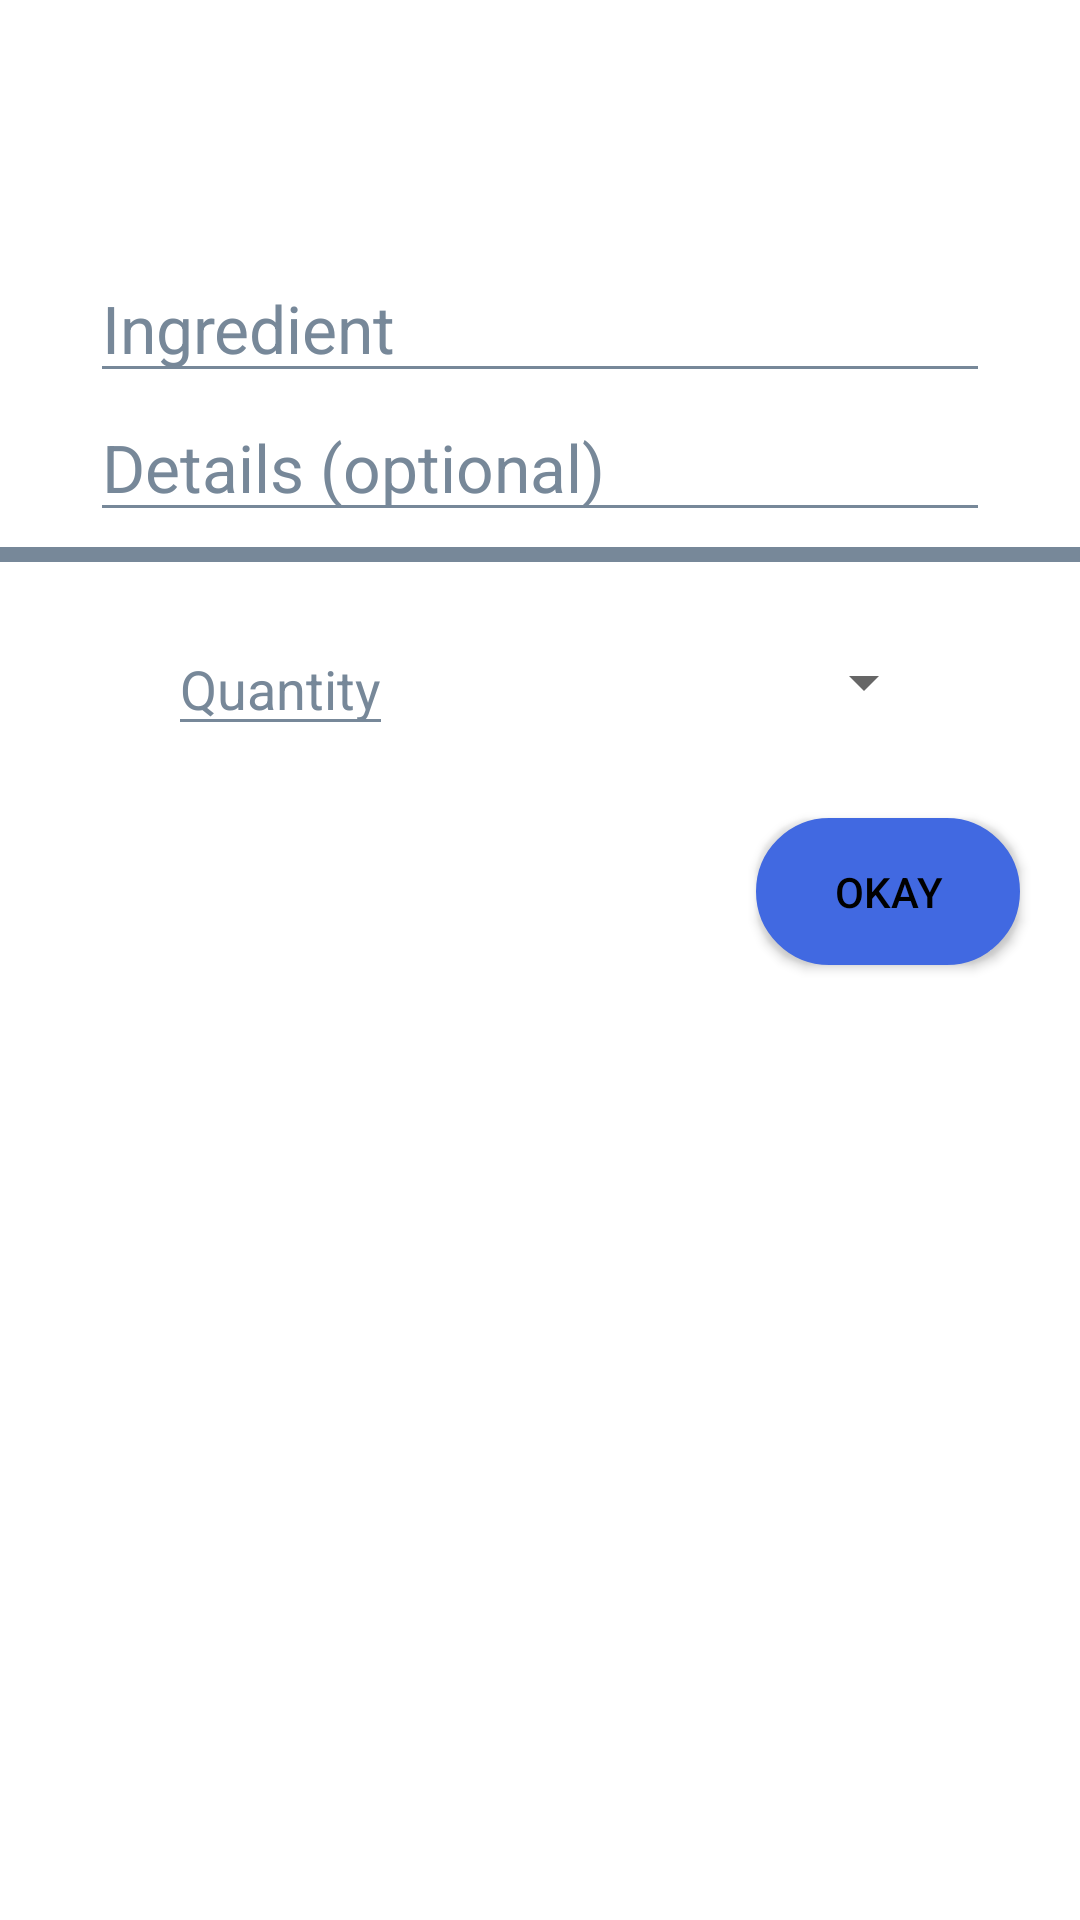

Android layout source for this screen:
<!-- AndroidManifest.xml: application theme AppTheme -->
<!-- res/layout/edit_ingredient_popup.xml -->
<?xml version="1.0" encoding="utf-8"?>
<androidx.constraintlayout.widget.ConstraintLayout xmlns:android="http://schemas.android.com/apk/res/android"
    xmlns:app="http://schemas.android.com/apk/res-auto"
    android:layout_width="match_parent"
    android:layout_height="wrap_content"
    android:layout_margin="10dp"
    android:outlineSpotShadowColor="@color/colorPrimary"
    android:background="?attr/popupBackground">

    <EditText
        android:id="@+id/edit_ingredient_popup_ingredient_edit_text"
        android:layout_width="match_parent"
        android:layout_height="wrap_content"
        android:layout_centerHorizontal="true"
        android:layout_centerVertical="true"
        android:layout_marginLeft="30dp"
        android:layout_marginTop="30dp"
        android:layout_marginRight="30dp"
        android:textSize="22sp"
        android:hint="@string/ingredient"
        android:textCursorDrawable="@null"
        app:layout_constraintBottom_toBottomOf="parent"
        app:layout_constraintHorizontal_bias="0.494"
        app:layout_constraintLeft_toLeftOf="parent"
        app:layout_constraintRight_toRightOf="parent"
        app:layout_constraintTop_toTopOf="parent"
        app:layout_constraintVertical_bias="0.097"
        app:backgroundTint="?attr/editTextColor"
        android:textColor="?attr/editTextColor"
        android:textColorHint="?attr/editTextColor"/>

    <EditText
        android:id="@+id/edit_ingredient_popup_ingredient_details_edit_text"
        android:layout_width="match_parent"
        android:layout_height="wrap_content"
        android:layout_centerHorizontal="true"
        android:layout_centerVertical="true"
        android:layout_marginLeft="30dp"
        android:layout_marginRight="30dp"
        android:textSize="22sp"
        android:hint="Details (optional)"
        android:textCursorDrawable="@null"
        app:layout_constraintHorizontal_bias="0.494"
        app:layout_constraintLeft_toLeftOf="parent"
        app:layout_constraintRight_toRightOf="parent"
        app:layout_constraintTop_toBottomOf="@id/edit_ingredient_popup_ingredient_edit_text"
        app:backgroundTint="?attr/editTextColor"
        android:textColor="?attr/editTextColor"
        android:textColorHint="?attr/editTextColor"/>


    <View
        android:id="@+id/divider1"
        android:layout_width="match_parent"
        android:layout_height="5dp"
        android:layout_marginTop="5dp"
        android:layout_marginBottom="19dp"
        android:background="?attr/dividerColor"
        app:layout_constraintBottom_toTopOf="@+id/edit_ingredient_popup_spinner"
        app:layout_constraintEnd_toEndOf="parent"
        app:layout_constraintHorizontal_bias="0.0"
        app:layout_constraintStart_toStartOf="parent"
        app:layout_constraintTop_toBottomOf="@+id/edit_ingredient_popup_ingredient_details_edit_text"
        app:layout_constraintVertical_bias="0.0" />

    <EditText
        android:id="@+id/edit_ingredient_popup_ingredient_quantity_edit_text"
        android:layout_width="wrap_content"
        android:layout_height="wrap_content"
        android:layout_marginLeft="56dp"
        android:layout_marginTop="20dp"
        android:hint="@string/quantity"
        android:inputType="numberDecimal"
        android:textCursorDrawable="@null"
        app:layout_constraintStart_toStartOf="parent"
        app:layout_constraintTop_toBottomOf="@+id/divider1"
        app:backgroundTint="?attr/editTextColor"
        android:textColor="?attr/editTextColor"
        android:textColorHint="?attr/editTextColor"
        />

    <Spinner
        android:id="@+id/edit_ingredient_popup_spinner"
        android:layout_width="165dp"
        android:layout_height="40dp"
        android:layout_marginTop="20dp"
        android:layout_marginEnd="48dp"
        android:layout_marginRight="48dp"
        android:popupBackground="?attr/spinnerColor"
        app:layout_constraintEnd_toEndOf="parent"
        app:layout_constraintTop_toBottomOf="@+id/divider1" />

    <Button
        android:id="@+id/edit_ingredient_popup_okay_button"
        android:layout_width="wrap_content"
        android:layout_height="wrap_content"
        android:layout_marginTop="24dp"
        android:layout_marginRight="20dp"
        android:text="@string/okay"
        android:onClick="onEditIngredientPopupOkayButtonPressed"
        android:background="@drawable/button_style"
        app:layout_constraintEnd_toEndOf="parent"
        app:layout_constraintTop_toBottomOf="@+id/edit_ingredient_popup_ingredient_quantity_edit_text"
        android:textColor="?attr/buttonTextColor"/>

    <Button
        android:id="@+id/edit_ingredient_popup_remove_button"
        android:layout_width="wrap_content"
        android:layout_height="wrap_content"
        android:layout_marginTop="24dp"
        android:layout_marginLeft="20dp"
        android:visibility="invisible"
        android:text="@string/remove"
        android:background="@drawable/button_style"
        android:onClick="onEditIngredientPopupRemoveButtonPressed"
        app:layout_constraintStart_toStartOf="parent"
        app:layout_constraintTop_toBottomOf="@+id/edit_ingredient_popup_ingredient_quantity_edit_text"
        android:textColor="?attr/buttonTextColor"/>

</androidx.constraintlayout.widget.ConstraintLayout>
<!-- resources referenced by this layout -->
<resources>
  <color name="colorPrimary">#08BB99</color>
  <!-- drawable button_style (drawable) -->
  <?xml version="1.0" encoding="utf-8"?>
  <shape xmlns:android="http://schemas.android.com/apk/res/android">
  <stroke android:width="24dp" android:color="?attr/buttonColor"/>
      <corners android:radius="20dp"/>
      <padding android:top="15dp" android:bottom="15dp" android:left="15dp" android:right="15dp"/>
      <solid android:color="?attr/buttonColor"/>
  </shape>
  <string name="ingredient">Ingredient</string>
  <string name="okay">Okay</string>
  <string name="quantity">Quantity</string>
  <string name="remove">Remove</string>
  <style name="AppTheme" parent="Theme.AppCompat.Light.NoActionBar">
          
          <item name="colorPrimary">@color/colorPrimary</item>
          <item name="colorPrimaryDark">@color/colorPrimaryDark</item>
          <item name="colorAccent">@color/colorAccent</item>
          <item name="primaryTextColor">@color/light_slate_gray</item>
          <item name="secondaryTextColor">@color/black</item>
          <item name="editTextColor">@color/light_slate_gray</item>
          <item name="toolbarColor">@color/royal_blue</item>
          <item name="toolbarTextColor">@color/black</item>
          <item name="buttonColor">@color/royal_blue</item>
          <item name="buttonTextColor">@color/black</item>
          <item name="popupBackground">@color/white</item>
          <item name="headerTextColor">@color/white</item>
          <item name="headerPrimaryColor">@color/royal_blue</item>
          <item name="headerSecondaryColor">@color/light_slate_gray</item>
          <item name="floatingActionButtonColor">@color/royal_blue</item>
          <item name="dividerColor">@color/light_slate_gray</item>
          <item name="spinnerColor">@color/white</item>
          <item name="autoCompleteBackground">@color/white</item>
          <item name="android:itemBackground">@color/white</item>
          <item name="android:textColor">@color/black</item>
  
      </style>
  <color name="colorPrimaryDark">#0880C0</color>
  <color name="colorAccent">#FFFFFF</color>
  <color name="light_slate_gray">#778899</color>
  <color name="black">#000000</color>
  <color name="royal_blue">#4169E1</color>
  <color name="white">#FFFFFF</color>
</resources>
